Run: headless pygame with SDL's dummy video driver; simulated clock (each Clock.tick advances the game by its frame time, no real sleeping); random seed 0; keys injected as events and as key.get_pressed() state; mouse plan: one left click at the window centre at the start of phase 2, then a move to the lower-right quarter at the start of phase 3.
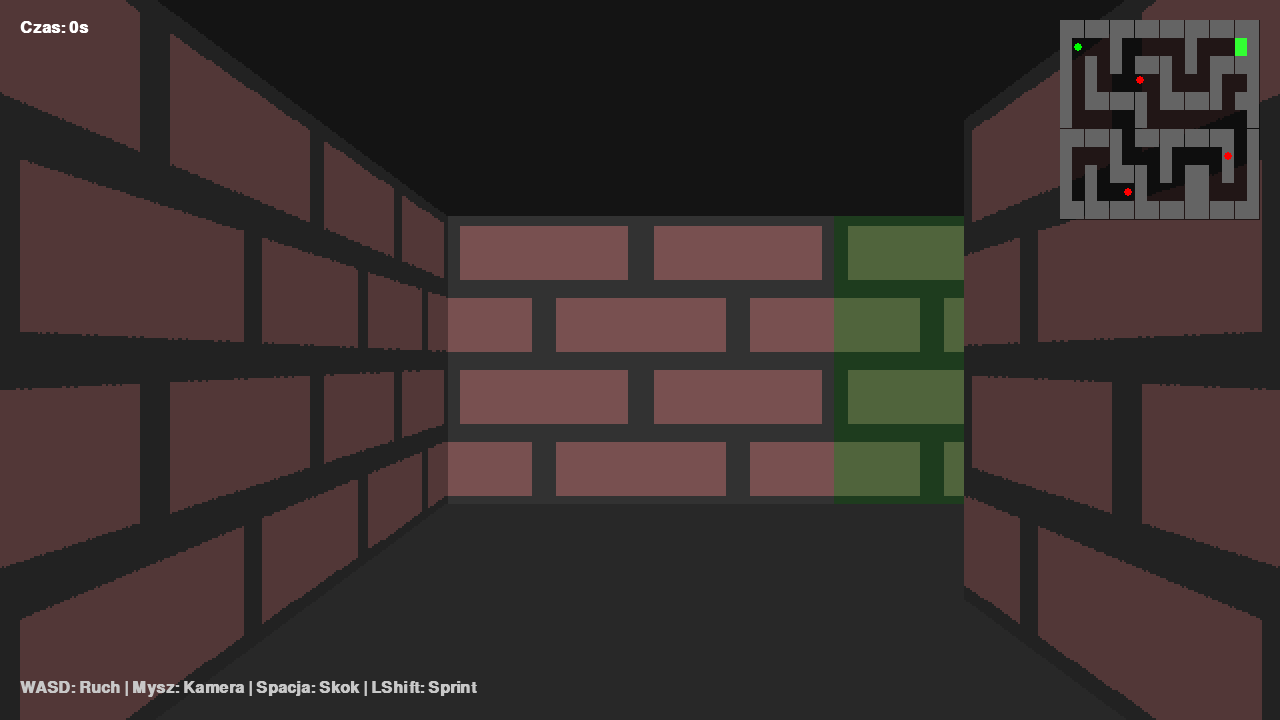
Frame 1 of 4 · flips 1–60 · no input
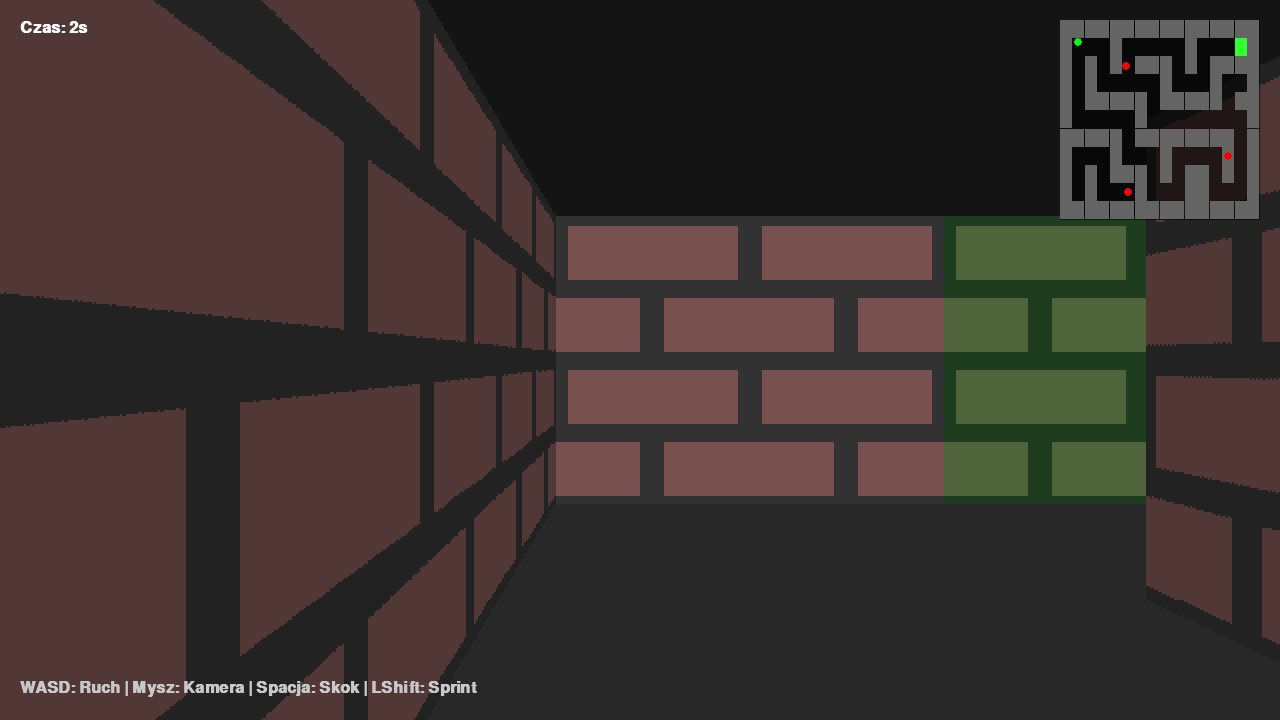
Frame 2 of 4 · flips 61–180 · clicked the window centre · tapped SPACE, RETURN · held RIGHT (→), D
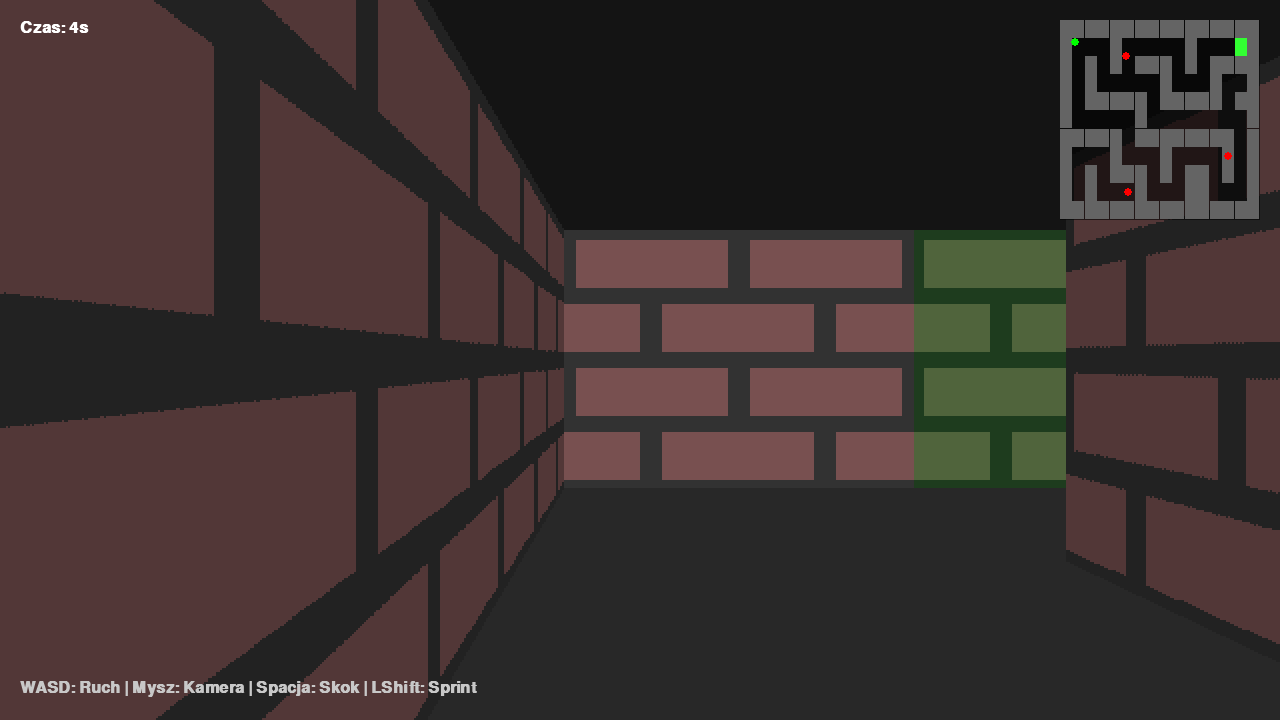
Frame 3 of 4 · flips 181–300 · moved the mouse to the lower-right quarter · held DOWN (↓), S
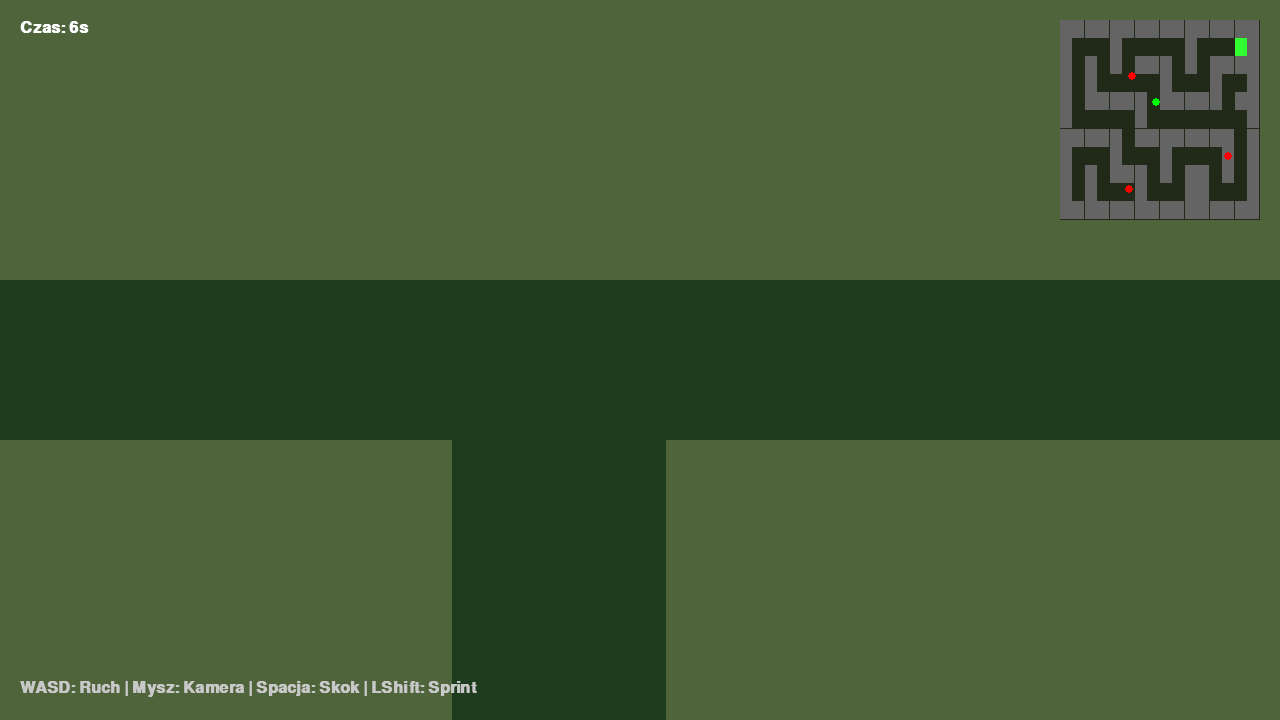
Frame 4 of 4 · flips 301–420 · held LEFT (←), A, UP (↑), W

The pygame program that drew these frames:

import pygame
import math
import sys

# --- Konfiguracja Gry ---
WINDOW_WIDTH, WINDOW_HEIGHT = 1280, 720
RENDER_WIDTH, RENDER_HEIGHT = 640, 360
HALF_RENDER_WIDTH = RENDER_WIDTH // 2
HALF_RENDER_HEIGHT = RENDER_HEIGHT // 2
FPS = 60

# Mapa labiryntu (1=Cegły, 2=Zarośnięte cegły, 3=Wyjście)
LEVEL_MAP = [
    [1, 1, 1, 1, 1, 1, 1, 1, 1, 1, 1, 1, 1, 1, 1, 1],
    [1, 0, 0, 0, 1, 0, 0, 0, 0, 0, 2, 0, 0, 0, 3, 1],
    [1, 0, 1, 0, 2, 0, 1, 1, 1, 0, 1, 0, 1, 2, 1, 1],
    [1, 0, 1, 0, 0, 0, 0, 0, 1, 0, 0, 0, 1, 0, 0, 1],
    [1, 0, 2, 1, 1, 2, 1, 0, 2, 1, 1, 1, 1, 0, 1, 1],
    [1, 0, 0, 0, 0, 0, 1, 0, 0, 0, 0, 0, 0, 0, 0, 1],
    [1, 2, 1, 1, 1, 0, 1, 2, 1, 1, 1, 1, 1, 2, 0, 1],
    [1, 0, 0, 0, 1, 0, 0, 0, 1, 0, 0, 0, 0, 1, 0, 1],
    [1, 0, 1, 0, 1, 1, 1, 0, 2, 0, 1, 1, 0, 2, 0, 1],
    [1, 0, 2, 0, 0, 0, 1, 0, 0, 0, 1, 1, 0, 0, 0, 1],
    [1, 1, 1, 1, 1, 1, 1, 1, 1, 1, 1, 1, 1, 1, 1, 1],
]

# --- Generatory Tekstur ---
def create_brick_texture(color_bg, color_brick):
    surf = pygame.Surface((64, 64))
    surf.fill(color_bg)
    for y in range(0, 64, 16):
        for x in range(0, 64 + 16, 32):
            offset = 16 if (y // 16) % 2 != 0 else 0
            pygame.draw.rect(surf, color_brick, (x - offset + 2, y + 2, 28, 12))
    return surf


def create_exit_texture():
    surf = pygame.Surface((64, 64))
    surf.fill((20, 20, 50))
    for i in range(5, 32, 5):
        pygame.draw.circle(surf, (50, 255 - i * 5, 100), (32, 32), 32 - i, 2)
    pygame.draw.rect(surf, (0, 255, 0), (0, 0, 64, 64), 4)
    return surf


def create_monster_texture():
    surf = pygame.Surface((64, 64), pygame.SRCALPHA)
    pygame.draw.ellipse(surf, (40, 10, 60), (16, 10, 32, 50))
    pygame.draw.ellipse(surf, (80, 20, 100), (20, 15, 24, 40))
    pygame.draw.circle(surf, (255, 0, 0), (26, 30), 4)
    pygame.draw.circle(surf, (255, 0, 0), (38, 30), 4)
    pygame.draw.circle(surf, (255, 255, 255), (26, 30), 1)
    pygame.draw.circle(surf, (255, 255, 255), (38, 30), 1)
    pygame.draw.polygon(surf, (255, 255, 255), [(26, 45), (38, 45), (32, 50)])
    return surf


class Player:
    def __init__(self):
        self.x, self.y = 1.5, 1.5
        self.dir_x, self.dir_y = 1.0, 0.0
        self.plane_x, self.plane_y = 0.0, 0.66
        self.move_speed = 3.5
        self.mouse_sens = 0.002

        self.is_jumping = False
        self.jump_timer = 0.0
        self.z_offset = 0.0

        self.state = "playing"

    def process_input(self, dt):
        if self.state != "playing":
            return

        keys = pygame.key.get_pressed()
        speed = self.move_speed * dt * (1.5 if keys[pygame.K_LSHIFT] else 1.0)

        move_x, move_y = 0.0, 0.0
        if keys[pygame.K_w]:
            move_x += self.dir_x * speed
            move_y += self.dir_y * speed
        if keys[pygame.K_s]:
            move_x -= self.dir_x * speed
            move_y -= self.dir_y * speed
        if keys[pygame.K_a]:
            move_x -= self.dir_y * speed
            move_y += self.dir_x * speed
        if keys[pygame.K_d]:
            move_x += self.dir_y * speed
            move_y -= self.dir_x * speed

        # Kolizje (ślizganie się)
        padding = 0.2
        if LEVEL_MAP[int(self.y)][int(self.x + move_x + math.copysign(padding, move_x))] in (0, 3):
            self.x += move_x
        if LEVEL_MAP[int(self.y + move_y + math.copysign(padding, move_y))][int(self.x)] in (0, 3):
            self.y += move_y

        # Sprawdzanie wyjścia
        if LEVEL_MAP[int(self.y)][int(self.x)] == 3:
            self.state = "victory"

        # Skok
        if keys[pygame.K_SPACE] and not self.is_jumping:
            self.is_jumping = True
            self.jump_timer = 0.0

    def process_mouse(self):
        if self.state != "playing":
            return

        mouse_dx, _ = pygame.mouse.get_rel()

        # Myszka w prawo -> obrót w prawo
        rot = mouse_dx * self.mouse_sens

        old_dir_x = self.dir_x
        self.dir_x = self.dir_x * math.cos(rot) - self.dir_y * math.sin(rot)
        self.dir_y = old_dir_x * math.sin(rot) + self.dir_y * math.cos(rot)

        old_plane_x = self.plane_x
        self.plane_x = self.plane_x * math.cos(rot) - self.plane_y * math.sin(rot)
        self.plane_y = old_plane_x * math.sin(rot) + self.plane_y * math.cos(rot)

    def update(self, dt):
        if self.is_jumping:
            self.jump_timer += dt * 5
            self.z_offset = math.sin(self.jump_timer) * 120.0
            if self.jump_timer > math.pi:
                self.is_jumping = False
                self.z_offset = 0.0


class Monster:
    def __init__(self, x, y):
        self.x = x
        self.y = y
        self.speed = 1.2

    def update(self, player, dt):
        if player.state != "playing":
            return

        dx = player.x - self.x
        dy = player.y - self.y
        dist = math.hypot(dx, dy)

        if 0.5 < dist < 7.0:
            move_x = (dx / dist) * self.speed * dt
            move_y = (dy / dist) * self.speed * dt

            padding = 0.3

            if LEVEL_MAP[int(self.y)][int(self.x + move_x + math.copysign(padding, move_x))] in (0, 3):
                self.x += move_x
            if LEVEL_MAP[int(self.y + move_y + math.copysign(padding, move_y))][int(self.x)] in (0, 3):
                self.y += move_y

        if dist <= 0.5:
            player.state = "gameover"


class Raycaster:
    def __init__(self):
        self.screen = pygame.display.set_mode((WINDOW_WIDTH, WINDOW_HEIGHT))
        pygame.display.set_caption("Cat Maze - Monster Pursuit")

        self.render_surf = pygame.Surface((RENDER_WIDTH, RENDER_HEIGHT))

        self.textures = {
            1: create_brick_texture((50, 50, 50), (120, 80, 80)),
            2: create_brick_texture((30, 60, 30), (80, 100, 60)),
            3: create_exit_texture(),
        }
        self.tex_width = 64
        self.tex_height = 64
        self.monster_tex = create_monster_texture()

        self.font = pygame.font.SysFont("Arial", 24, bold=True)
        self.title_font = pygame.font.SysFont("Impact", 80)
        self.z_buffer = [0.0] * RENDER_WIDTH

    def draw_3d(self, player, monsters):
        pygame.draw.rect(
            self.render_surf,
            (20, 20, 20),
            (0, 0, RENDER_WIDTH, HALF_RENDER_HEIGHT + player.z_offset),
        )
        pygame.draw.rect(
            self.render_surf,
            (40, 40, 40),
            (0, HALF_RENDER_HEIGHT + player.z_offset, RENDER_WIDTH, RENDER_HEIGHT),
        )

        for x in range(RENDER_WIDTH):
            camera_x = 2 * x / RENDER_WIDTH - 1
            ray_dir_x = player.dir_x + player.plane_x * camera_x
            ray_dir_y = player.dir_y + player.plane_y * camera_x

            map_x, map_y = int(player.x), int(player.y)
            delta_dist_x = abs(1 / ray_dir_x) if ray_dir_x != 0 else 1e30
            delta_dist_y = abs(1 / ray_dir_y) if ray_dir_y != 0 else 1e30

            hit, side, wall_type = 0, 0, 1

            if ray_dir_x < 0:
                step_x, side_dist_x = -1, (player.x - map_x) * delta_dist_x
            else:
                step_x, side_dist_x = 1, (map_x + 1.0 - player.x) * delta_dist_x

            if ray_dir_y < 0:
                step_y, side_dist_y = -1, (player.y - map_y) * delta_dist_y
            else:
                step_y, side_dist_y = 1, (map_y + 1.0 - player.y) * delta_dist_y

            while hit == 0:
                if side_dist_x < side_dist_y:
                    side_dist_x += delta_dist_x
                    map_x += step_x
                    side = 0
                else:
                    side_dist_y += delta_dist_y
                    map_y += step_y
                    side = 1

                if LEVEL_MAP[map_y][map_x] > 0:
                    hit = 1
                    wall_type = LEVEL_MAP[map_y][map_x]

            if side == 0:
                perp_wall_dist = (map_x - player.x + (1 - step_x) / 2) / ray_dir_x
                wall_hit_x = player.y + perp_wall_dist * ray_dir_y
            else:
                perp_wall_dist = (map_y - player.y + (1 - step_y) / 2) / ray_dir_y
                wall_hit_x = player.x + perp_wall_dist * ray_dir_x

            wall_hit_x -= math.floor(wall_hit_x)

            tex_x = int(wall_hit_x * self.tex_width)
            if (side == 0 and ray_dir_x > 0) or (side == 1 and ray_dir_y < 0):
                tex_x = self.tex_width - tex_x - 1

            if perp_wall_dist <= 0.01:
                perp_wall_dist = 0.01
            self.z_buffer[x] = perp_wall_dist

            line_height = int(RENDER_HEIGHT / perp_wall_dist)

            texture = self.textures[wall_type]
            sliver = texture.subsurface((tex_x, 0, 1, self.tex_height))

            if line_height > 0:
                scaled_sliver = pygame.transform.scale(sliver, (1, line_height))
                if side == 1:
                    dark = pygame.Surface((1, line_height), pygame.SRCALPHA)
                    dark.fill((0, 0, 0, 80))
                    scaled_sliver.blit(dark, (0, 0))

                draw_start = -line_height // 2 + HALF_RENDER_HEIGHT + player.z_offset
                self.render_surf.blit(scaled_sliver, (x, int(draw_start)))

        sorted_monsters = sorted(
            monsters,
            key=lambda m: (player.x - m.x) ** 2 + (player.y - m.y) ** 2,
            reverse=True,
        )

        for monster in sorted_monsters:
            sprite_dx = monster.x - player.x
            sprite_dy = monster.y - player.y

            inv_det = 1.0 / (player.plane_x * player.dir_y - player.dir_x * player.plane_y)
            transform_x = inv_det * (player.dir_y * sprite_dx - player.dir_x * sprite_dy)
            transform_y = inv_det * (-player.plane_y * sprite_dx + player.plane_x * sprite_dy)

            if transform_y > 0:
                sprite_screen_x = int((RENDER_WIDTH / 2) * (1 + transform_x / transform_y))
                sprite_size = abs(int(RENDER_HEIGHT / transform_y))

                draw_start_y = -sprite_size // 2 + HALF_RENDER_HEIGHT + player.z_offset
                draw_start_x = -sprite_size // 2 + sprite_screen_x

                if 0 < sprite_screen_x < RENDER_WIDTH and transform_y < self.z_buffer[sprite_screen_x]:
                    scaled_monster = pygame.transform.scale(
                        self.monster_tex, (sprite_size, sprite_size)
                    )
                    self.render_surf.blit(scaled_monster, (draw_start_x, int(draw_start_y)))

        scaled_frame = pygame.transform.scale(self.render_surf, (WINDOW_WIDTH, WINDOW_HEIGHT))
        self.screen.blit(scaled_frame, (0, 0))

    def draw_minimap(self, player, monsters):
        map_w, map_h = 200, 200
        map_surf = pygame.Surface((map_w, map_h), pygame.SRCALPHA)
        map_surf.fill((0, 0, 0, 150))

        cell_w, cell_h = map_w / len(LEVEL_MAP[0]), map_h / len(LEVEL_MAP)

        for y, row in enumerate(LEVEL_MAP):
            for x, cell in enumerate(row):
                if cell in (1, 2):
                    pygame.draw.rect(
                        map_surf,
                        (100, 100, 100),
                        (x * cell_w, y * cell_h, cell_w, cell_h),
                    )
                elif cell == 3:
                    pygame.draw.rect(
                        map_surf,
                        (50, 255, 50),
                        (x * cell_w, y * cell_h, cell_w, cell_h),
                    )

        px, py = int(player.x * cell_w), int(player.y * cell_h)
        pygame.draw.circle(map_surf, (0, 255, 0), (px, py), 4)

        for m in monsters:
            mx, my = int(m.x * cell_w), int(m.y * cell_h)
            pygame.draw.circle(map_surf, (255, 0, 0), (mx, my), 4)

        self.screen.blit(map_surf, (WINDOW_WIDTH - map_w - 20, 20))

    def draw_hud(self, elapsed_time):
        time_text = self.font.render(f"Czas: {int(elapsed_time)}s", True, (255, 255, 255))
        self.screen.blit(time_text, (20, 20))

        ctrl_text = self.font.render(
            "WASD: Ruch | Mysz: Kamera | Spacja: Skok | LShift: Sprint",
            True,
            (200, 200, 200),
        )
        self.screen.blit(ctrl_text, (20, WINDOW_HEIGHT - 40))

    def draw_game_over(self):
        overlay = pygame.Surface((WINDOW_WIDTH, WINDOW_HEIGHT), pygame.SRCALPHA)
        overlay.fill((100, 0, 0, 150))
        self.screen.blit(overlay, (0, 0))

        text = self.title_font.render("ZŁAPAŁ CIĘ POTWÓR!", True, (255, 255, 255))
        self.screen.blit(
            text,
            (WINDOW_WIDTH // 2 - text.get_width() // 2, WINDOW_HEIGHT // 2 - 100),
        )

    def draw_victory(self, time):
        overlay = pygame.Surface((WINDOW_WIDTH, WINDOW_HEIGHT), pygame.SRCALPHA)
        overlay.fill((0, 100, 0, 150))
        self.screen.blit(overlay, (0, 0))

        text = self.title_font.render("UDAŁO CI SIĘ UCIEC!", True, (255, 255, 255))
        time_txt = self.font.render(f"Twój czas: {int(time)}s", True, (255, 255, 255))
        self.screen.blit(
            text,
            (WINDOW_WIDTH // 2 - text.get_width() // 2, WINDOW_HEIGHT // 2 - 100),
        )
        self.screen.blit(
            time_txt,
            (WINDOW_WIDTH // 2 - time_txt.get_width() // 2, WINDOW_HEIGHT // 2 + 10),
        )

    def draw_button(self, rect, text, is_hover):
        color = (150, 50, 50) if is_hover else (100, 30, 30)
        pygame.draw.rect(self.screen, color, rect, border_radius=10)
        pygame.draw.rect(self.screen, (255, 255, 255), rect, 3, border_radius=10)

        txt_surf = self.font.render(text, True, (255, 255, 255))
        self.screen.blit(
            txt_surf,
            (
                rect.centerx - txt_surf.get_width() // 2,
                rect.centery - txt_surf.get_height() // 2,
            ),
        )


class Game:
    def __init__(self):
        pygame.init()
        self.clock = pygame.time.Clock()
        self.renderer = Raycaster()
        self.reset()

    def reset(self):
        self.player = Player()
        self.monsters = [Monster(7.5, 3.5), Monster(13.5, 7.5), Monster(5.5, 9.5)]
        self.start_time = pygame.time.get_ticks()

        pygame.mouse.set_visible(False)
        pygame.event.set_grab(True)

    def run(self):
        running = True
        btn_rect = pygame.Rect(
            WINDOW_WIDTH // 2 - 100, WINDOW_HEIGHT // 2 + 60, 200, 60
        )

        while running:
            dt = self.clock.tick(FPS) / 1000.0

            for event in pygame.event.get():
                if event.type == pygame.QUIT:
                    running = False
                elif event.type == pygame.KEYDOWN and event.key == pygame.K_ESCAPE:
                    running = False

                if event.type == pygame.MOUSEBUTTONDOWN and event.button == 1:
                    if self.player.state in ["gameover", "victory"]:
                        if btn_rect.collidepoint(event.pos):
                            self.reset()

            if self.player.state == "playing":
                self.player.process_input(dt)
                self.player.process_mouse()
                self.player.update(dt)

                for m in self.monsters:
                    m.update(self.player, dt)

                elapsed_time = (pygame.time.get_ticks() - self.start_time) / 1000.0

            else:
                pygame.mouse.set_visible(True)
                pygame.event.set_grab(False)

            self.renderer.draw_3d(self.player, self.monsters)
            self.renderer.draw_minimap(self.player, self.monsters)

            if self.player.state == "playing":
                self.renderer.draw_hud(elapsed_time)
            else:
                if self.player.state == "gameover":
                    self.renderer.draw_game_over()
                elif self.player.state == "victory":
                    self.renderer.draw_victory(elapsed_time)

                mouse_pos = pygame.mouse.get_pos()
                is_hover = btn_rect.collidepoint(mouse_pos)
                self.renderer.draw_button(btn_rect, "PLAY AGAIN", is_hover)

            pygame.display.flip()

        pygame.quit()
        sys.exit()


if __name__ == "__main__":
    game = Game()
    game.run()
